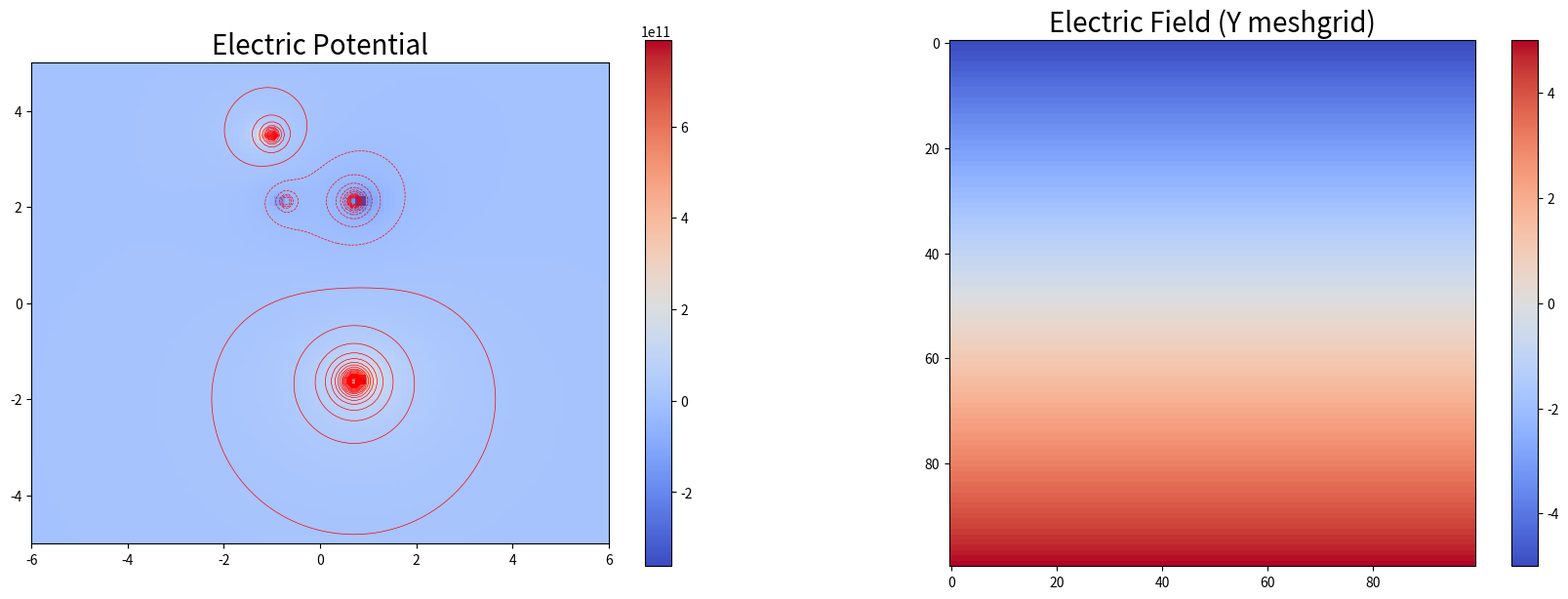
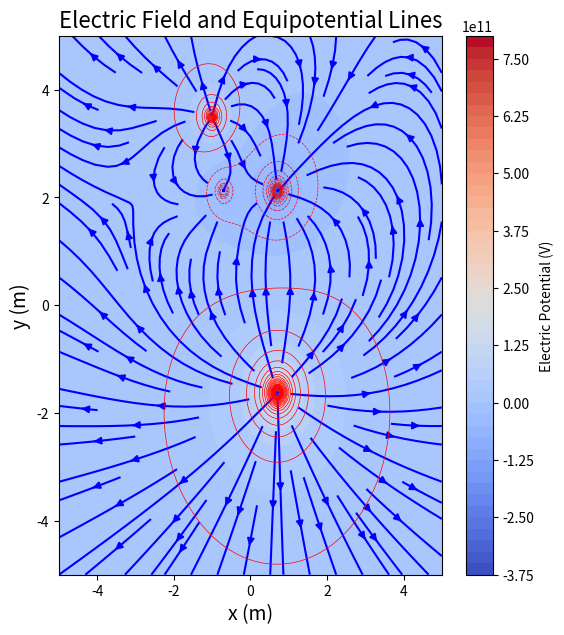

Here is the Python script that generated these plots, in order:
# Computational Exercise 1 for PHYS*2330 - Fall 2024
# ------------------------------------------------------------------------------
## For this assignment, I need two utilize two functions, one given and the other created
# First, a potential function that was created during tutorial
# Second, design electric field function utilizing the Electric Field equation from Class
# Third I will need to plot both of these function on a plot by highlight key components
    #These components are the following, position, charge, density, potential contour, and directional field
#Fourth/Finally, Save your plot(s) as a single image file, “fieldPlot.png”. And name it accordingly.
#Part B requires that I attempt to locate the area that the charges are placed and their charge


"""
PART A
"""

""" Section 1:  Start by importing relevant libraries
#---------------------------------------------------------------------------"""
import numpy as np
import matplotlib.pyplot as plt
from scipy.constants import epsilon_0

""" Section 2:  Define functions for the script
#---------------------------------------------------------------------------"""

def electric_potential(q, rq, X, Y):
    """
     Calculate electric potential at each point in a 2D grid.

     Parameters:
     - q: Charge magnitude
     - rq: Charge position [x, y]
     - X, Y: Grid coordinates (2D arrays)

     Returns:
     - V: Electric potential at each grid point (2D array)
     """
    Fr_pi = (4 * np.pi)
    K = 1 / (Fr_pi * epsilon_0)
    r = np.sqrt((rq[0] - X) ** 2 + (rq[1] - Y) ** 2)  # Distance between the position
    V = K * q / r
    return V

def electric_field(q, rq, X, Y):
    """
     Calculate electric field components (Ex, Ey) at each point in a 2D grid.

     Parameters:
     - q: Charge magnitude
     - rq: Charge position [x, y]
     - X, Y: Grid coordinates (2D arrays)

     Returns:
     - Efield_comp_x: X-component of electric field (2D array)
     - Efield_comp_y: Y-component of electric field (2D array)
     """
    Fr_pi = (4 * np.pi)
    K = 1 / (Fr_pi * epsilon_0)

    # Distance between charge and observation points
    r = np.sqrt((X - rq[0]) ** 2 + (Y - rq[1]) ** 2)

    # Angle calculation
    theta = np.arctan2((Y - rq[1]), (X - rq[0]))

    # Electric field components using r-squared and theta
    Efield_comp_x = K * q / (r ** 2) * np.cos(theta)  # x direction
    Efield_comp_y = K * q / (r ** 2) * np.sin(theta)  # y direction

    return Efield_comp_x, Efield_comp_y

""" Section 3:  Main body of code 
#---------------------------------------------------------------------------"""
# Create a 2D grid of x, y points using numpy meshgrid function

nx, ny = 100, 100
x = np.linspace(-5, 5, nx)
y = np.linspace(-5, 5, ny)
X, Y = np.meshgrid(x, y)

# Charges
q1 = -3
q2 = -1
q3 = +2
q4 = +6

# Positions (assisted using Hand-Calculations)
x1, y1 = 1 / np.sqrt(2), 3 / np.sqrt(2)
x2, y2 = -1 / np.sqrt(2), 3 / np.sqrt(2)
x3, y3 = -1, 3.5
x4, y4 = 1 / np.sqrt(2), 0.5 - 3 / np.sqrt(2)

# Electric Potential Calculation
V_potential = electric_potential(q1, [x1, y1], X, Y)
V_potential += electric_potential(q2, [x2, y2], X, Y)
V_potential += electric_potential(q3, [x3, y3], X, Y)
V_potential += electric_potential(q4, [x4, y4], X, Y)

# Electric Field Calculation (using 2D grid X and Y)
EField_x1, EField_y1 = electric_field(q1, [x1, y1], X, Y)
EField_x2, EField_y2 = electric_field(q2, [x2, y2], X, Y)
EField_x3, EField_y3 = electric_field(q3, [x3, y3], X, Y)
EField_x4, EField_y4 = electric_field(q4, [x4, y4], X, Y)

# Sum the electric field components
Ex = EField_x1 + EField_x2 + EField_x3 + EField_x4
Ey = EField_y1 + EField_y2 + EField_y3 + EField_y4

""" Section 4:  Plot your results as a contour plot
#---------------------------------------------------------------------------"""
fig = plt.figure(figsize=(21, 7))
ax1 = fig.add_subplot(121)
ax2 = fig.add_subplot(122)

ax1.set_title("Electric Potential", fontsize=20)
ax2.set_title("Electric Field (Y meshgrid)", fontsize=20)

# Electric potential plot
im1 = ax1.imshow(V_potential, cmap='coolwarm', extent=(-6, 6, -5, 5), origin="lower")
plt.colorbar(im1, ax=ax1)

# Y meshgrid plot
im2 = ax2.imshow(Y, cmap='coolwarm')
plt.colorbar(im2, ax=ax2)

# Contour plot for electric potential
VpLines = 10 ** np.linspace(6, 12, 5)
VpLines = sorted(list(-VpLines) + list(VpLines))
ax1.contour(X, Y, V_potential, colors='r', linewidths=0.5, levels=np.linspace(np.min(V_potential), np.max(V_potential), 50))

""" Section 5: Vector plot (Electric Field)
#---------------------------------------------------------------------------"""
fig2 = plt.figure(figsize=(21, 7))
ax3 = fig2.add_subplot(131)
# Streamplot for the electric field (vX, vY as Ex, Ey)
ax3.streamplot(X, Y, Ex, Ey, color='blue', cmap='coolwarm', density=1.0)

# Contour plot for electric potential
ax3.contour(X, Y, V_potential, colors='red', linewidths=0.5, levels=np.linspace(np.min(V_potential), np.max(V_potential), 50))
#ax3.contour(X, Y, V_potential, colors='red', linewidths=1, levels=VpLines)
# Color-filled contour plot
filled_contour = ax3.contourf(X, Y, V_potential, levels=50, cmap='coolwarm')

# Title and labels
ax3.set_title("Electric Field and Equipotential Lines", fontsize=16)
ax3.set_xlabel("x (m)", fontsize=14)
ax3.set_ylabel("y (m)", fontsize=14)

# Colorbar for the potential field
plt.colorbar(filled_contour, ax=ax3, label="Electric Potential (V)")

# Show the plot
plt.savefig('fieldPlot.png', dpi=300)


""" 
PART B
"""

#Assuming PART A is correct, I will attempt to trial and error the following
#First it is clear that the larger the charges
#Often indicates that they will be a larger value
#Second, we can also see that the type (i.e., positive or negative) will impact also

# -*- coding: utf-8 -*-
"""
Created on Thu Sep 26 21:21:19 2024

@author: tevin
"""

'''
PART B
'''

# Computational Exercise 1 for PHYS*2330 - Fall 2024
# ------------------------------------------------------------------------------
## For this assignment, I need two utilize two functions, one given and the other created
# First, a potential function that was created during tutorial
# Second, design electric field function utilizing the Electric Field equation from Class
# Third I will need to plot both of these function on a plot by highlight key components
    #These components are the following, position, charge, density, potential contour, and directional field
#Fourth/Finally, Save your plot(s) as a single image file, “fieldPlot.png”. And name it accordingly.
#Part B requires that I attempt to locate the area that the charges are placed and their charge


# """
# PART B - Uncomment the below code for my estimate on the charges and positions
# """
#
# """ Section 1:  Start by importing relevant libraries
# #---------------------------------------------------------------------------"""
# import numpy as np
# import matplotlib.pyplot as plt
# from scipy.constants import epsilon_0
#
# """ Section 2:  Define functions for the script
# #---------------------------------------------------------------------------"""
#
# def electric_potential(q, rq, X, Y):
#     e_o = epsilon_0
#     Fr_pi = (4 * np.pi)
#     K = 1 / (Fr_pi * e_o)
#     r = np.sqrt((rq[0] - X) ** 2 + (rq[1] - Y) ** 2)  # Distance between the position
#     V = K * q / r
#     return V
#
# def electric_field(q, rq, X, Y):
#     e_o = epsilon_0
#     Fr_pi = (4 * np.pi)
#     K = 1 / (Fr_pi * e_o)
#
#     # Distance between charge and observation points
#     r = np.sqrt((X - rq[0]) ** 2 + (Y - rq[1]) ** 2)
#
#     # Angle calculation
#     theta = np.arctan2((Y - rq[1]), (X - rq[0]))
#
#     # Electric field components using r-squared and theta
#     Efield_comp_x = K * q / (r ** 2) * np.cos(theta)  # x direction
#     Efield_comp_y = K * q / (r ** 2) * np.sin(theta)  # y direction
#
#     return Efield_comp_x, Efield_comp_y
#
# """ Section 3:  Main body of code
# #---------------------------------------------------------------------------"""
# # Create a 2D grid of x, y points using numpy meshgrid function
#
# nx, ny = 100, 100
# x = np.linspace(-5, 5, nx)
# y = np.linspace(-5, 5, ny)
# X, Y = np.meshgrid(x, y)
#
#
#
#
# # Charges using (trial and error although I determine the charges were small)
# q1 = -0.4
# q2 = 0.6
# q3 = -0.55
# q4 = 0.6

# # Positions (trial and error)
# x1, y1 = 2.2, -2
# x2, y2 = -1.5, -3.15
# x3, y3 = -3,3
# x4, y4 = 0,1
#
# # Electric Potential Calculation
# V_potential = electric_potential(q1, [x1, y1], X, Y)
# V_potential += electric_potential(q2, [x2, y2], X, Y)
# V_potential += electric_potential(q3, [x3, y3], X, Y)
# V_potential += electric_potential(q4, [x4, y4], X, Y)
#
# # Electric Field Calculation (using 2D grid X and Y)
# EField_x1, EField_y1 = electric_field(q1, [x1, y1], X, Y)
# EField_x2, EField_y2 = electric_field(q2, [x2, y2], X, Y)
# EField_x3, EField_y3 = electric_field(q3, [x3, y3], X, Y)
# EField_x4, EField_y4 = electric_field(q4, [x4, y4], X, Y)
#
# # Sum the electric field components
# Ex = EField_x1 + EField_x2 + EField_x3 + EField_x4
# Ey = EField_y1 + EField_y2 + EField_y3 + EField_y4
#
# """ Section 4:  Plot your results as a contour plot
# #---------------------------------------------------------------------------"""
# fig = plt.figure(figsize=(21, 7))
# ax1 = fig.add_subplot(121)
# ax2 = fig.add_subplot(122)
#
# ax1.set_title("Electric Potential", fontsize=20)
# ax2.set_title("Electric Field (Y meshgrid)", fontsize=20)
#
# # Electric potential plot
# im1 = ax1.imshow(V_potential, cmap='coolwarm', extent=(-6, 6, -5, 5), origin="lower")
# plt.colorbar(im1, ax=ax1)
#
# # Y meshgrid plot
# im2 = ax2.imshow(Y, cmap='coolwarm')
# plt.colorbar(im2, ax=ax2)
#
# # Contour plot for electric potential
# VpLines = 15.5 ** np.linspace(6, 21, 10)
# VpLines = sorted(list(-VpLines) + list(VpLines))
# # ax1.contour(X, Y, V_potential, colors='r', linewidths=0.5, levels=np.linspace(np.min(V_potential), np.max(V_potential), 50))
# ax1.contour(X, Y, V_potential, colors='red', linewidths=1, levels=VpLines)
# """ Section 5: Vector plot (Electric Field)
# #---------------------------------------------------------------------------"""
# fig2 = plt.figure(figsize=(21, 7))
# ax3 = fig2.add_subplot(131)
# # Streamplot for the electric field (vX, vY as Ex, Ey)
# ax3.streamplot(X, Y, Ex, Ey, color='blue', cmap='coolwarm', density=0.9)
#
# # Contour plot for electric potential
# # ax3.contour(X, Y, V_potential, colors='red', linewidths=0.5, levels=np.linspace(np.min(V_potential), np.max(V_potential), 50))
# ax3.contour(X, Y, V_potential, colors='red', linewidths=0.5, levels=VpLines)
#
# # Color-filled contour plot
# filled_contour = ax3.contourf(X, Y, V_potential, levels= 40, cmap='coolwarm')
#
# # Title and labels
# ax3.set_title("Electric Field and Equipotential Lines", fontsize=16)
# ax3.set_xlabel("x (m)", fontsize=14)
# ax3.set_ylabel("y (m)", fontsize=14)
#
# # Colorbar for the potential field
# plt.colorbar(filled_contour, ax=ax3, label="Electric Potential (V)")
#
# # Show the plot
# plt.savefig('fieldPlot_PartB.png', dpi=300)
